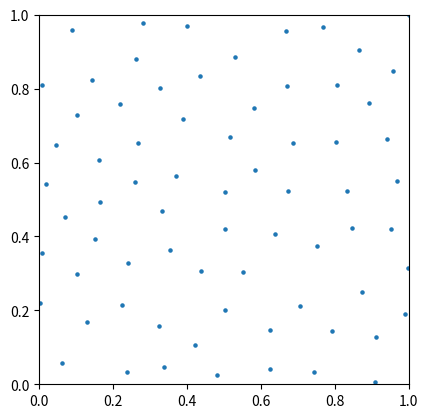

Write Python code to recreate this figure.
# -----------------------------------------------------------------------------
# From Numpy to Python
# Copyright (2017) Nicolas P. Rougier - BSD license
# More information at https://github.com/rougier/numpy-book
# -----------------------------------------------------------------------------
import numpy as np
import matplotlib.pyplot as plt


def Bridson_sampling(width=1.0, height=1.0, radius=0.025, k=30):
    # References: Fast Poisson Disk Sampling in Arbitrary Dimensions
    #             Robert Bridson, SIGGRAPH, 2007
    def squared_distance(p0, p1):
        return (p0[0]-p1[0])**2 + (p0[1]-p1[1])**2

    def random_point_around(p, k=1):
        # WARNING: This is not uniform around p but we can live with it
        R = np.random.uniform(radius, 2*radius, k)
        T = np.random.uniform(0, 2*np.pi, k)
        P = np.empty((k, 2))
        P[:, 0] = p[0]+R*np.sin(T)
        P[:, 1] = p[1]+R*np.cos(T)
        return P

    def in_limits(p):
        return 0 <= p[0] < width and 0 <= p[1] < height

    def neighborhood(shape, index, n=2):
        row, col = index
        row0, row1 = max(row-n, 0), min(row+n+1, shape[0])
        col0, col1 = max(col-n, 0), min(col+n+1, shape[1])
        I = np.dstack(np.mgrid[row0:row1, col0:col1])
        I = I.reshape(I.size//2, 2).tolist()
        I.remove([row, col])
        return I

    def in_neighborhood(p):
        i, j = int(p[0]/cellsize), int(p[1]/cellsize)
        if M[i, j]:
            return True
        for (i, j) in N[(i, j)]:
            if M[i, j] and squared_distance(p, P[i, j]) < squared_radius:
                return True
        return False

    def add_point(p):
        points.append(p)
        i, j = int(p[0]/cellsize), int(p[1]/cellsize)
        P[i, j], M[i, j] = p, True

    # Here `2` corresponds to the number of dimension
    cellsize = radius/np.sqrt(2)
    rows = int(np.ceil(width/cellsize))
    cols = int(np.ceil(height/cellsize))

    # Squared radius because we'll compare squared distance
    squared_radius = radius*radius

    # Positions cells
    P = np.zeros((rows, cols, 2), dtype=np.float32)
    M = np.zeros((rows, cols), dtype=bool)

    # Cache generation for neighborhood
    N = {}
    for i in range(rows):
        for j in range(cols):
            N[(i, j)] = neighborhood(M.shape, (i, j), 2)

    points = []
    add_point((np.random.uniform(width), np.random.uniform(height)))
    while len(points):
        i = np.random.randint(len(points))
        p = points[i]
        del points[i]
        Q = random_point_around(p, k)
        for q in Q:
            if in_limits(q) and not in_neighborhood(q):
                add_point(q)
    return P[M]


if __name__ == '__main__':

    plt.figure()
    plt.subplot(1, 1, 1, aspect=1)

    points = Bridson_sampling(radius=0.1)
    print(len(points))
    X = points[:, 0]
    Y = points[:, 1]
    #X = [x for (x, y) in points]
    #Y = [y for (x, y) in points]
    plt.scatter(X, Y, s=5)
    plt.xlim(0, 1)
    plt.ylim(0, 1)
    plt.show()